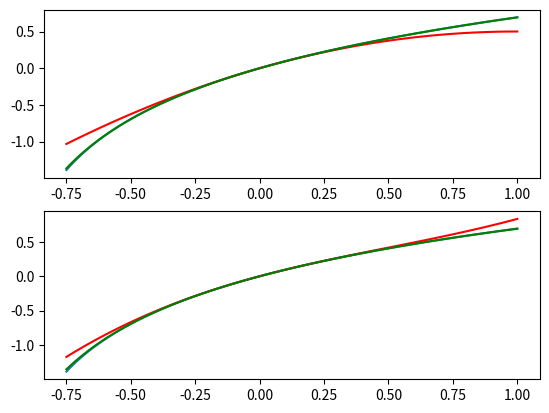

Here is the Python script that generated this plot:
import numpy as np
import matplotlib.pyplot as plt
from math import log

x=np.linspace(-0.75,1,num=100)

lnx,p2x,p3x,r22x,r31x=[[]for j in range(5)]
for xv in x:
  lnx.append(log(1+xv))
  val=xv-xv**2/2
  p2x.append(val)
  val+=xv**3/3
  p3x.append(val)
  r22x.append((xv+xv**2/2)/(1+xv+xv**2/6))
  r31x.append((xv+xv**2/4-xv**3/24)/(1+xv*3/4))
_,(ax1,ax2) = plt.subplots(2)
ax1.plot(x, lnx)
ax1.plot(x, p2x,'r')
ax1.plot(x, r22x,'g')
ax2.plot(x, lnx)
ax2.plot(x, p3x,'r')
ax2.plot(x, r31x,'g')
plt.show() 